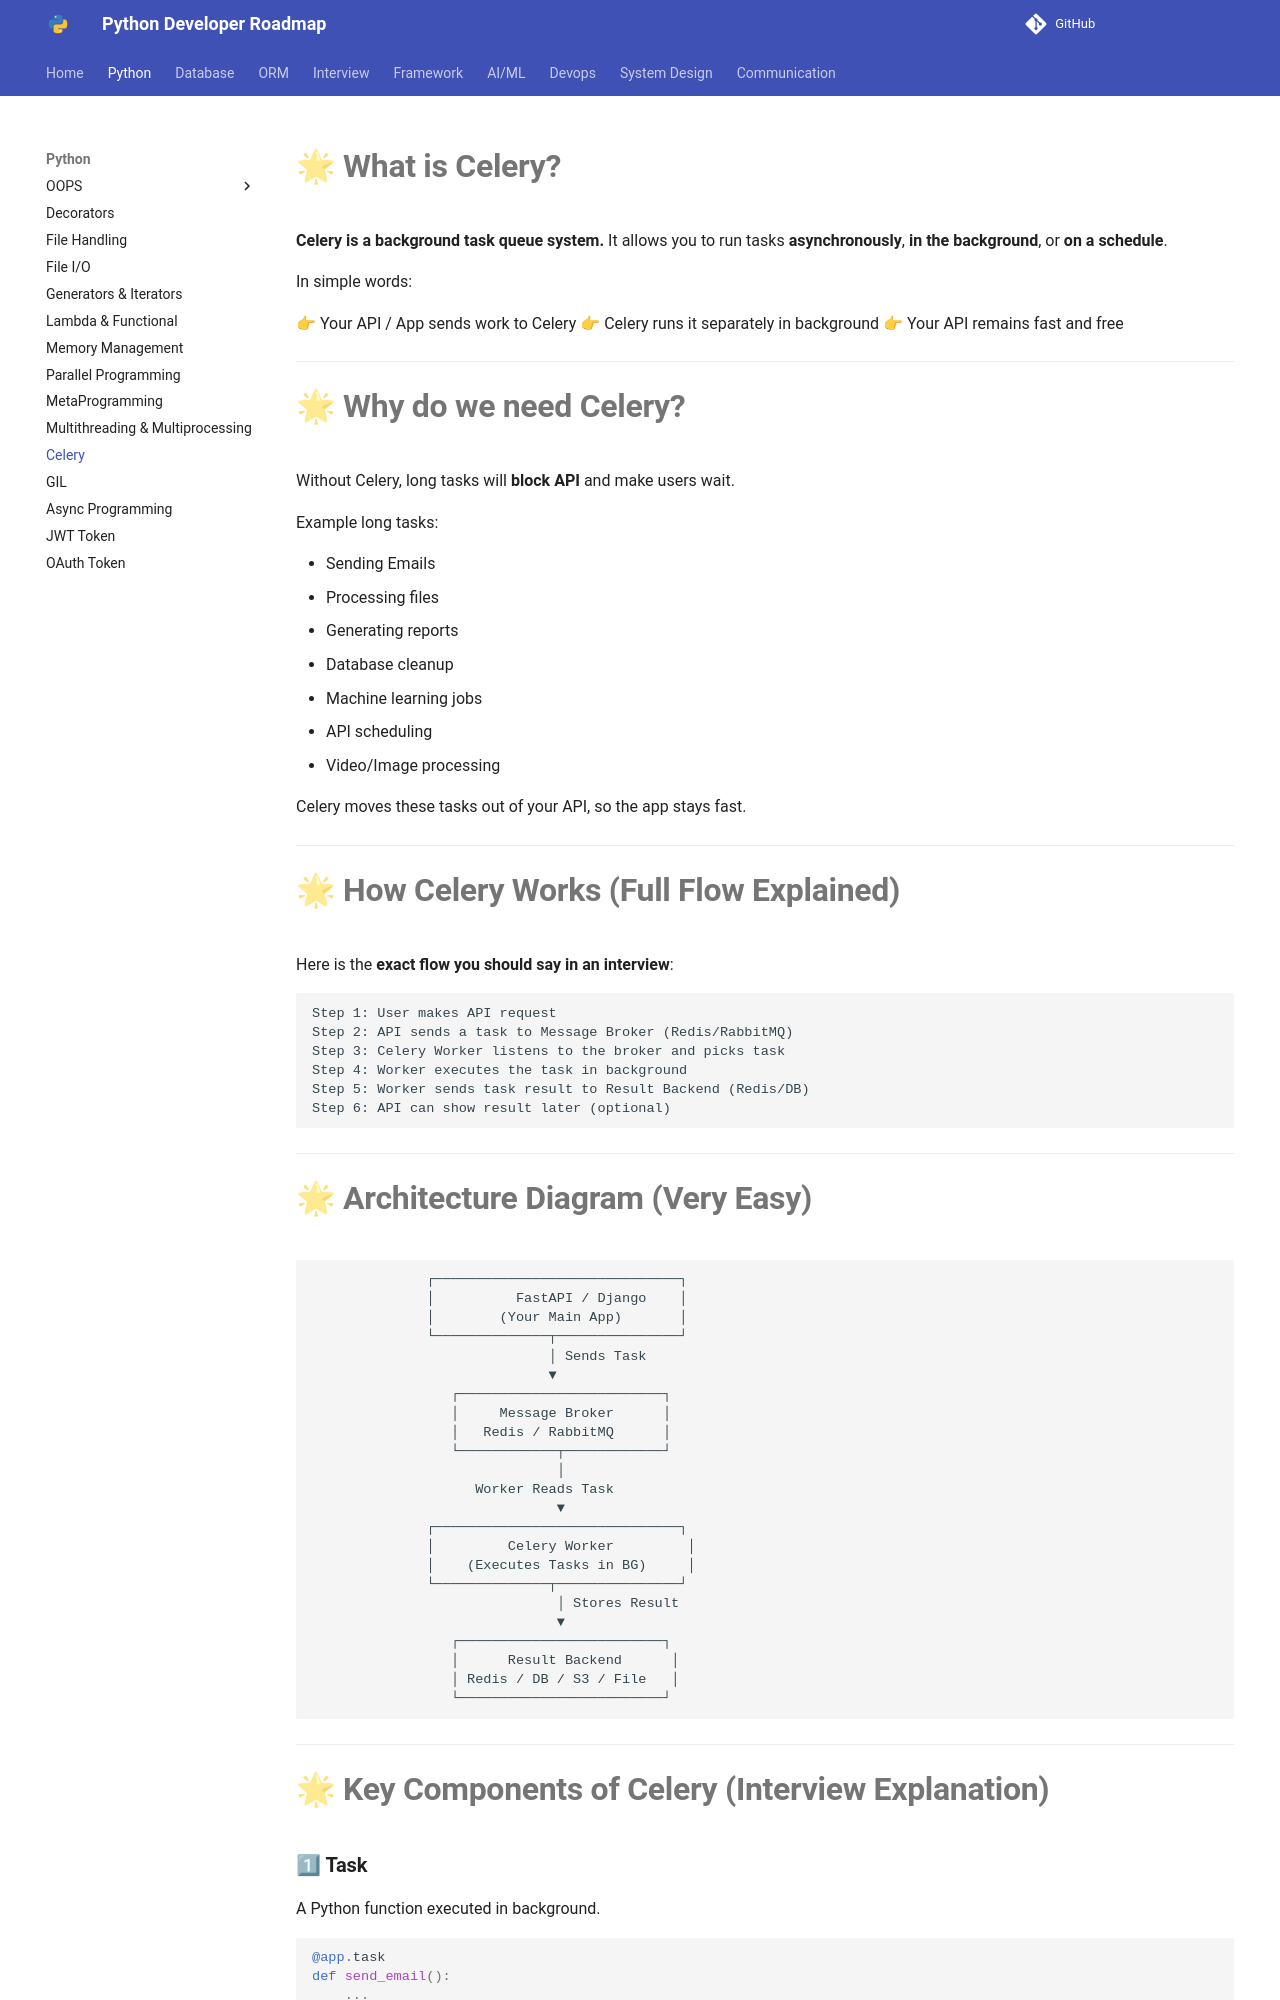

repository: Dhruvish09/developer-roadmap · page: Python/Celery.html · generator: mkdocs

# 🌟 **What is Celery?**

**Celery is a background task queue system.**
It allows you to run tasks **asynchronously**, **in the background**, or **on a schedule**.

In simple words:

👉 Your API / App sends work to Celery
👉 Celery runs it separately in background
👉 Your API remains fast and free

---

# 🌟 **Why do we need Celery?**

Without Celery, long tasks will **block API** and make users wait.

Example long tasks:

* Sending Emails
* Processing files
* Generating reports
* Database cleanup
* Machine learning jobs
* API scheduling
* Video/Image processing

Celery moves these tasks out of your API, so the app stays fast.

---

# 🌟 **How Celery Works (Full Flow Explained)**

Here is the **exact flow you should say in an interview**:

```
Step 1: User makes API request
Step 2: API sends a task to Message Broker (Redis/RabbitMQ)
Step 3: Celery Worker listens to the broker and picks task
Step 4: Worker executes the task in background
Step 5: Worker sends task result to Result Backend (Redis/DB)
Step 6: API can show result later (optional)
```

---
